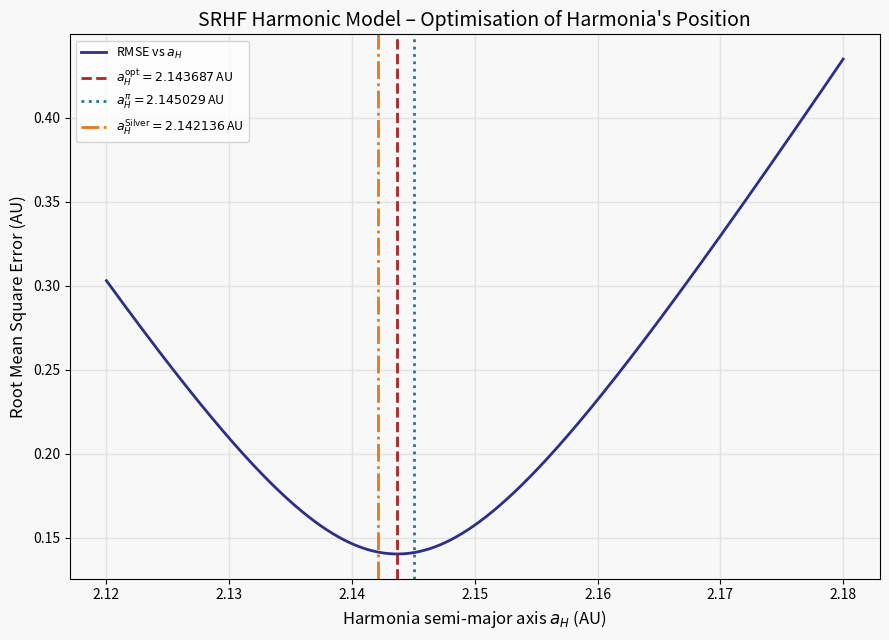

Write Python code to recreate this figure.
# =====================================================
# SRHF Harmonia Optimisation Script
# Output: srhf_harmonia_optimisation.png (Figure 3a)
# =====================================================

import numpy as np
import matplotlib.pyplot as plt
from scipy.optimize import minimize_scalar

# Silver Ratio constants (SRHF)
A = np.sqrt(2)
B = A + 1                # δ_S
C = 2*A - 1
D = A - 1

# Observed outer planets (AU)
observeds = [5.204, 9.559, 19.185, 30.156, 39.482]
planet_names = ["Jupiter", "Saturn", "Uranus", "Neptune", "Pluto"]


# =====================================================
# SRHF outer-system prediction function
# =====================================================
def predict_outer_fixed_ratios(a_H):
    ratios = [
        (1 + A),                    # Jupiter/Harmonia
        C * (1 + A),                # Saturn/Harmonia
        2 * C * (1 + A),            # Uranus/Harmonia
        (B / D) * (1 + A),          # Neptune/Harmonia
        2 * (A + B) * (1 + A)       # Pluto/Harmonia
    ]
    return [a_H * ratio for ratio in ratios]


# =====================================================
# RMSE computation
# =====================================================
def rmse_fixed_ratios(a_H):
    preds = predict_outer_fixed_ratios(a_H)
    return np.sqrt(np.mean([(p - o)**2 for p, o in zip(preds, observeds)]))


# =====================================================
# Optimisation sweep
# =====================================================
a_H_range = np.linspace(2.12, 2.18, 1000)
rmses = [rmse_fixed_ratios(a) for a in a_H_range]

result = minimize_scalar(rmse_fixed_ratios, bounds=(2.12, 2.18), method='bounded')
optimal_a_H = result.x
min_rmse = result.fun

# SRHF comparison values
srhf_algebraic = (2*A*C) / (1 + A)
srhf_transcendental = np.pi**(2/3)


# =====================================================
# Print summary
# =====================================================
print("\n=== SRHF Harmonia Optimisation Results ===")
print(f"Optimal a_H (empirical):                 {optimal_a_H:.9f} AU")
print(f"SRHF algebraic prediction a_H^Silver:    {srhf_algebraic:.9f} AU")
print(f"SRHF transcendental prediction a_H^π:    {srhf_transcendental:.9f} AU")
print(f"Minimum RMSE:                            {min_rmse:.9f} AU")

# Predictions with empirical optimum
preds_opt = predict_outer_fixed_ratios(optimal_a_H)

print("\nPredicted outer planets at optimum:")
for name, pred, obs in zip(planet_names, preds_opt, observeds):
    print(f"{name:<8}: {pred:.3f} AU   (obs: {obs:.3f} AU)")


# =====================================================
# Colours (SRHF palette)
# =====================================================
indigo = "#2B2F8A"
teal = "#1F7A8C"
crimson = "#B22222"
srhf_algebraic_color = "#E07A1A"   # gold/amber for SRHF-algebraic marker

# =====================================================
# Plot Harmonia optimisation curve
# =====================================================

fig, ax = plt.subplots(figsize=(9, 6.5))

# Background color
bg = "#f8f8f8"
ax.set_facecolor(bg)
fig.patch.set_facecolor(bg)

# Light grey grid behind all elements
ax.set_axisbelow(True)
ax.grid(
    True,
    color="#e0e0e0",      # Same grid color as your other plot
    linewidth=1.0,
    alpha=0.85
)

ax.plot(a_H_range, rmses, color=indigo, linewidth=2, label=r"RMSE vs $a_H$")

# Empirical optimum
ax.axvline(
    optimal_a_H, color=crimson, linestyle='--', linewidth=2,
    label=rf"$a_H^{{\mathrm{{opt}}}} = {optimal_a_H:.6f}\,$AU"
)

# SRHF transcendental prediction
ax.axvline(
    srhf_transcendental, color=teal, linestyle=':', linewidth=2,
    label=rf"$a_H^{{\pi}} = {srhf_transcendental:.6f}\,$AU"
)

# SRHF algebraic prediction
ax.axvline(
    srhf_algebraic, color=srhf_algebraic_color, linestyle='-.', linewidth=2,
    label=rf"$a_H^{{\mathrm{{Silver}}}} = {srhf_algebraic:.6f}\,$AU"
)

ax.set_xlabel(r"Harmonia semi-major axis $a_H$ (AU)", fontsize=12)
ax.set_ylabel("Root Mean Square Error (AU)", fontsize=12)
ax.set_title("SRHF Harmonic Model – Optimisation of Harmonia's Position", fontsize=14)
ax.legend(fontsize=9)

plt.tight_layout()
plt.savefig("srhf_harmonia_optimisation.png", dpi=300, bbox_inches='tight')
plt.show()


# =====================================================
# Differences from optimum
# =====================================================
print("\nDifferences from empirical optimum:")
print(f"Transcendental |a_H^π - a_H^opt|: {abs(srhf_transcendental - optimal_a_H):.6f} AU "
      f"({abs(srhf_transcendental - optimal_a_H) / optimal_a_H * 100:.3f}%)")

print(f"Algebraic      |a_H^Silver - a_H^opt|: {abs(srhf_algebraic - optimal_a_H):.6f} AU "
      f"({abs(srhf_algebraic - optimal_a_H) / optimal_a_H * 100:.3f}%)")
